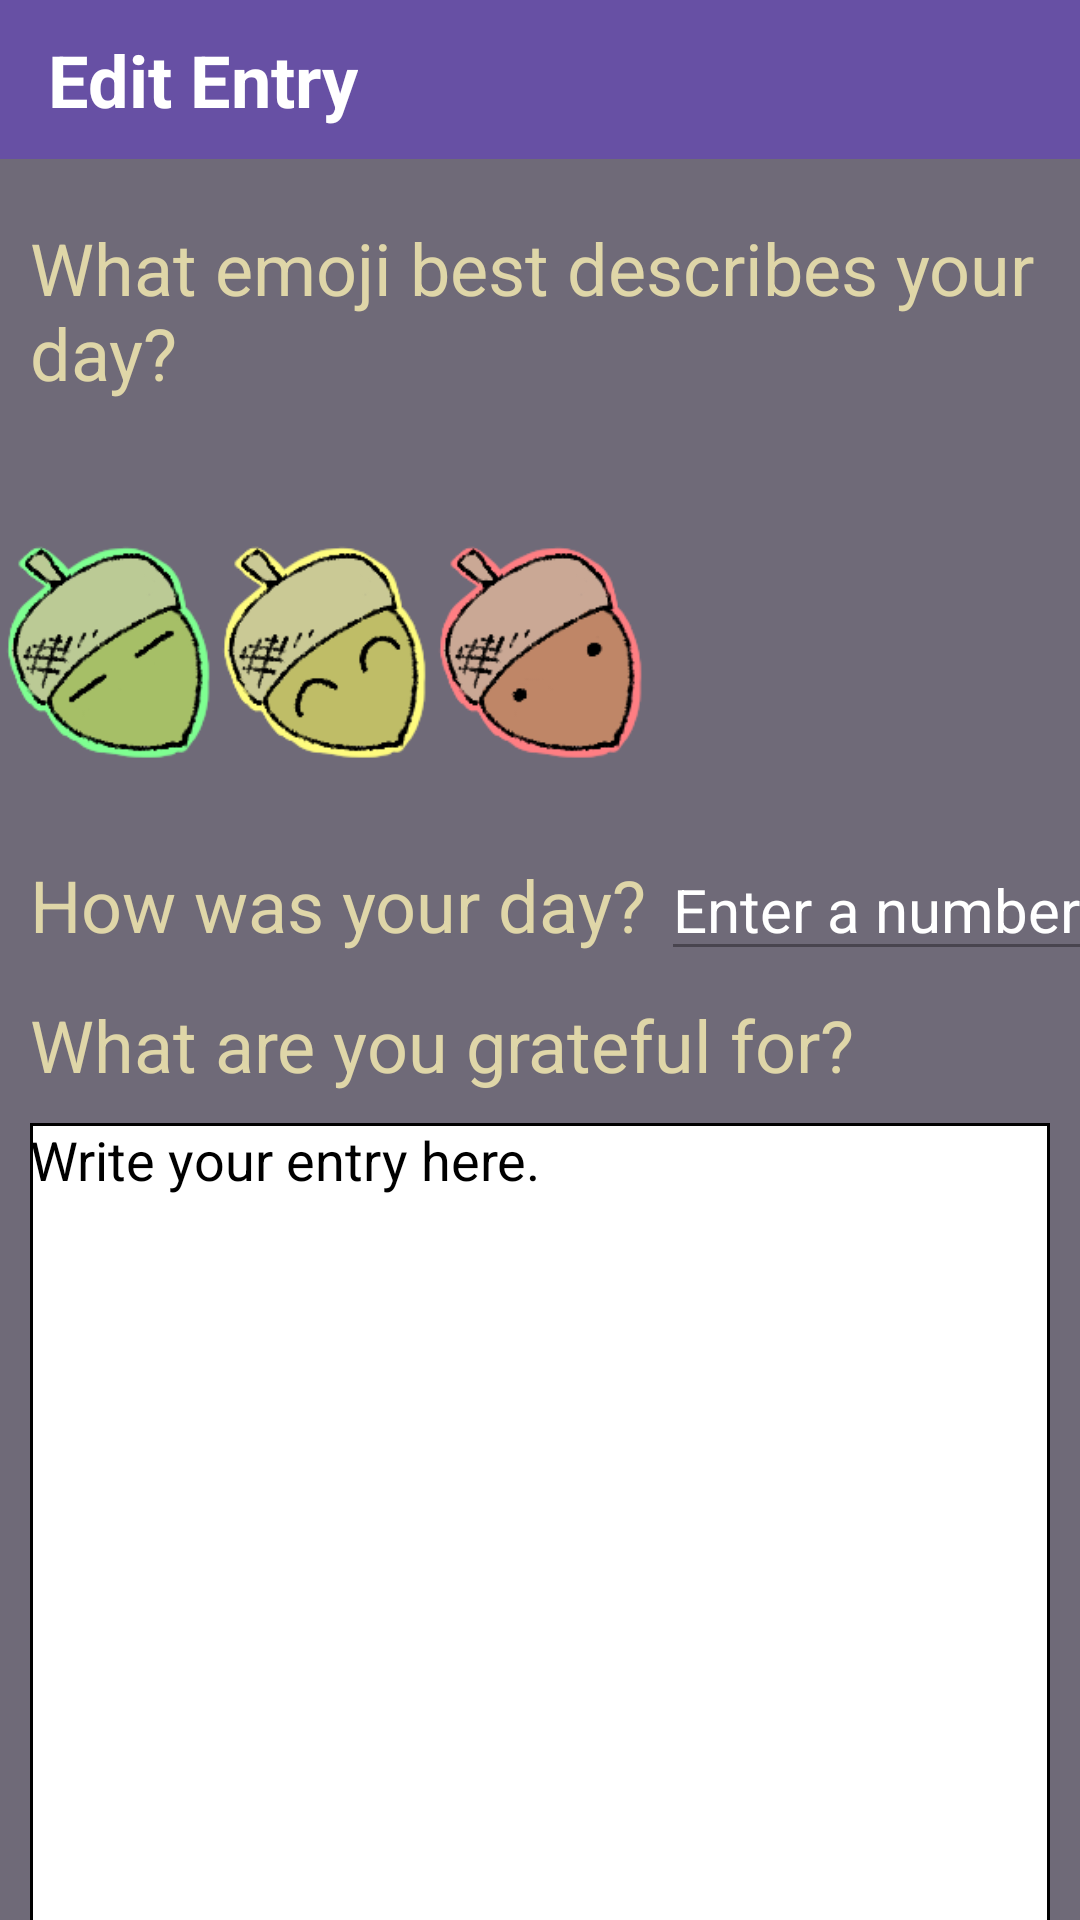

Produce the Android XML layout that renders to this screen, including the resource entries it uses.
<!-- AndroidManifest.xml: application theme Theme.Zenwood -->
<!-- res/layout/activity_edit_entry.xml -->
<?xml version="1.0" encoding="utf-8"?>
<LinearLayout xmlns:android="http://schemas.android.com/apk/res/android"
    android:layout_width="match_parent"
    android:layout_height="match_parent"
    android:orientation="vertical"
    android:background="#6f6a78">

    <com.google.android.material.appbar.AppBarLayout
        android:layout_width="match_parent"
        android:layout_height="53dp"
        android:background="?attr/colorPrimary">
        <androidx.appcompat.widget.Toolbar
            android:id="@+id/editToolbar"
            android:layout_width="match_parent"
            android:layout_height="wrap_content"
            android:background="?attr/colorPrimary"
            android:minHeight="?attr/actionBarSize"
            android:theme="@style/ThemeOverlay.AppCompat.Dark.ActionBar">

            <TextView
                android:id="@+id/custom_title2"
                android:layout_width="wrap_content"
                android:layout_height="wrap_content"
                android:text="@string/edit_entry_title"
                android:textColor="#FFFFFF"
                android:textSize="24sp"
                android:textStyle="bold" />
        </androidx.appcompat.widget.Toolbar>
    </com.google.android.material.appbar.AppBarLayout>

    <LinearLayout
        android:layout_width="match_parent"
        android:layout_height="wrap_content"
        android:orientation="horizontal">

    <TextView
        android:id="@+id/whatEmoji2TextView"
        android:layout_width="match_parent"
        android:layout_height="wrap_content"
        android:layout_marginStart="10dp"
        android:layout_marginTop="20dp"
        android:layout_marginBottom="20dp"
        android:text="@string/what_emoji_best_describes_your_day"
        android:textSize="24sp"
        android:textColor="#DFD6A8"/>
    </LinearLayout>

    <LinearLayout
        android:layout_width="match_parent"
        android:layout_height="121dp"
        android:orientation="horizontal">

        <ImageView
            android:id="@+id/emojiImage2View1"
            android:layout_width="128dp"
            android:layout_height="128dp"
            android:layout_weight="1"
            android:src="@drawable/em_complicated" />

        <ImageView
            android:id="@+id/emojiImage2View2"
            android:layout_width="128dp"
            android:layout_height="128dp"
            android:layout_weight="1"
            android:src="@drawable/em_good" />

        <ImageView
            android:id="@+id/emojiImage2View3"
            android:layout_width="128dp"
            android:layout_height="128dp"
            android:layout_weight="1"
            android:src="@drawable/em_moderate" />

        <ImageView
            android:id="@+id/emojiImage2View4"
            android:layout_width="128dp"
            android:layout_height="128dp"
            android:layout_weight="1"
            android:src="@drawable/em_poor" />

        <ImageView
            android:id="@+id/emojiImage2View5"
            android:layout_width="128dp"
            android:layout_height="128dp"
            android:layout_weight="1"
            android:src="@drawable/em_shocking" />
    </LinearLayout>

    <TableLayout
        android:layout_width="match_parent"
        android:layout_height="wrap_content">

        <TableRow
            android:layout_width="match_parent"
            android:layout_height="match_parent">

            <TextView
                android:id="@+id/yourDay2TextView"
                android:layout_width="match_parent"
                android:layout_height="wrap_content"
                android:layout_marginStart="10dp"
                android:layout_marginTop="5dp"
                android:layout_marginEnd="5dp"
                android:layout_marginBottom="20dp"
                android:text="@string/how_was_your_day"
                android:textSize="24sp"
                android:textColor="#DFD6A8"/>
            <EditText
                android:id="@+id/rating2EditText"
                android:layout_width="match_parent"
                android:layout_height="wrap_content"
                android:layout_marginTop="5dp"
                android:ems="10"
                android:hint="@string/enter_a_number_1_10"
                android:inputType="number"
                android:focusable="true"
                android:clickable="true"
                android:textSize="20sp"
                android:textColor="#FFFFFF"
                android:textColorHint="#FFFFFF"/>
        </TableRow>
    </TableLayout>
    <LinearLayout
        android:layout_width="match_parent"
        android:layout_height="wrap_content"
        android:orientation="horizontal">
    <TextView
        android:id="@+id/gratefulFor2TextView"
        android:layout_width="wrap_content"
        android:layout_height="wrap_content"
        android:layout_marginStart="10dp"
        android:text="@string/what_are_you_grateful_for"
        android:textSize="24sp"
        android:textColor="#DFD6A8"/>
    </LinearLayout>

    <LinearLayout
        android:layout_width="match_parent"
        android:layout_height="348dp"
        android:orientation="horizontal">

        <EditText
            android:id="@+id/entryInput2EditText"
            android:layout_width="0dp"
            android:layout_height="fill_parent"
            android:layout_margin="10dp"
            android:layout_weight="1"
            android:background="@drawable/edit_text_background"
            android:ems="10"
            android:gravity="top"
            android:hint="@string/write_your_entry_here"
            android:inputType="text|textMultiLine"
            android:textColorHint="#000000"
            android:textColor="#000000"/>
    </LinearLayout>

    <LinearLayout
        android:layout_width="match_parent"
        android:layout_height="wrap_content"
        android:orientation="horizontal"
        android:textAlignment="center">

        <Button
            android:id="@+id/updateButton"
            android:layout_width="match_parent"
            android:layout_height="wrap_content"
            android:text="@string/update"
            android:textAlignment="center" />
    </LinearLayout>
</LinearLayout>
<!-- resources referenced by this layout -->
<resources>
  <!-- drawable edit_text_background (drawable) -->
  <shape xmlns:android="http://schemas.android.com/apk/res/android">
      <solid android:color="#FFFFFF" />
      <stroke
          android:width="1dp"
          android:color="#000000" />
  </shape>
  <!-- drawable em_complicated: png bitmap (drawable, 14794 bytes) -->
  <!-- drawable em_good: png bitmap (drawable, 15004 bytes) -->
  <!-- drawable em_moderate: png bitmap (drawable, 14494 bytes) -->
  <string name="edit_entry_title">Edit Entry</string>
  <string name="enter_a_number_1_10">Enter a number 1-10</string>
  <string name="how_was_your_day">How was your day?</string>
  <string name="update">Update</string>
  <string name="what_are_you_grateful_for">What are you grateful for?</string>
  <string name="what_emoji_best_describes_your_day">What emoji best describes your day?</string>
  <string name="write_your_entry_here">Write your entry here.</string>
  <style name="Theme.Zenwood" parent="Base.Theme.Zenwood" />
  <style name="Base.Theme.Zenwood" parent="Theme.Material3.DayNight.NoActionBar">
          <item name="android:windowBackground">#DFD6A8</item>
          <item name="android:windowSplashScreenBackground">#7E31E6</item>
  
      </style>
</resources>
